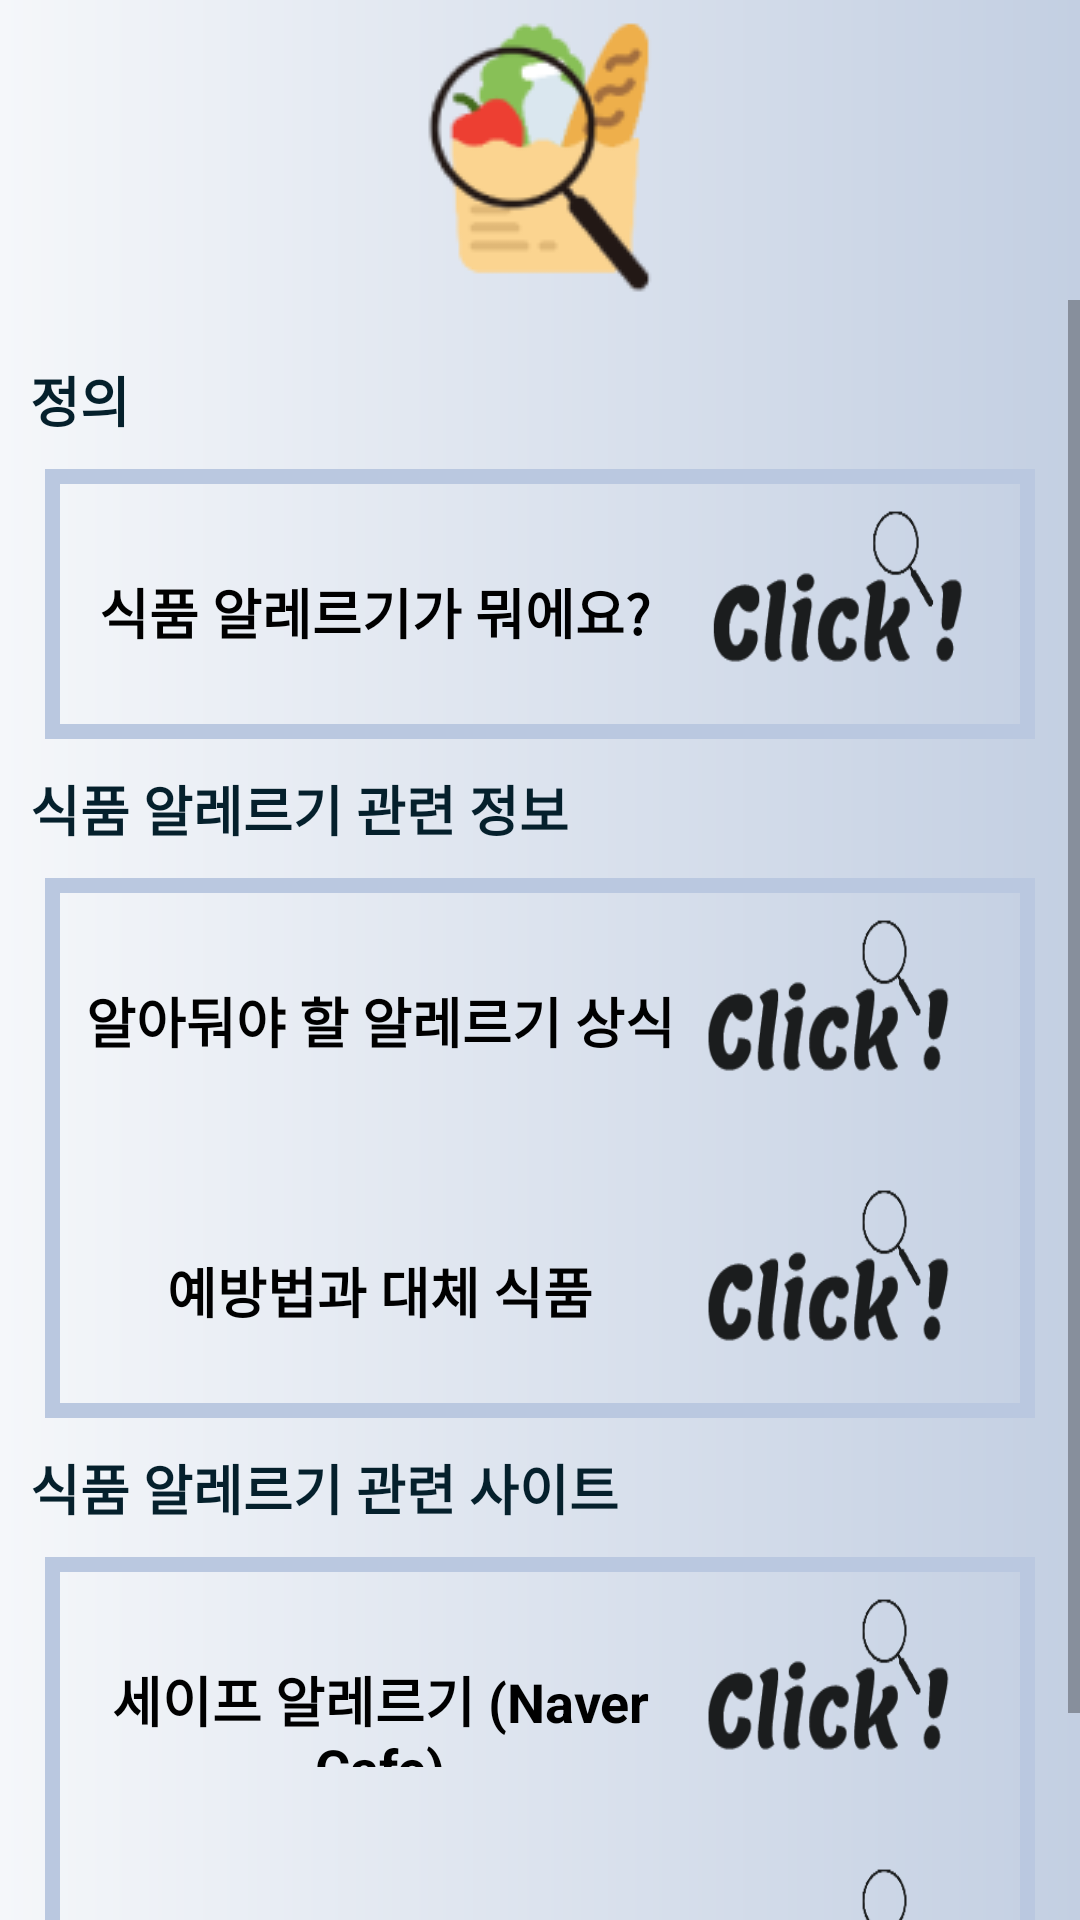

Reconstruct the res/layout file that produces this screen, plus the resources it refers to.
<!-- AndroidManifest.xml: application theme Theme.Allergyprevention -->
<!-- res/layout/activity_info.xml -->
<?xml version="1.0" encoding="utf-8"?>
<LinearLayout xmlns:android="http://schemas.android.com/apk/res/android"
    xmlns:app="http://schemas.android.com/apk/res-auto"
    xmlns:tools="http://schemas.android.com/tools"
    android:layout_width="match_parent"
    android:layout_height="match_parent"
    android:orientation="vertical"
    android:background="@drawable/background_drawable"
    tools:context=".InfoActivity" >

    <LinearLayout
        android:layout_width="match_parent"
        android:layout_height="wrap_content"
        android:gravity="center|center_horizontal"
        android:orientation="horizontal">

        <ImageButton
            android:id="@+id/backhome_btn"
            android:layout_width="wrap_content"
            android:layout_height="100dp"
            android:layout_gravity="center_horizontal"
            android:onClick="backhome_clicked"
            android:background="@android:color/transparent"
            app:srcCompat="@drawable/logo_app" />
    </LinearLayout>

    <ScrollView
        android:layout_width="match_parent"
        android:layout_height="match_parent">

        <LinearLayout
            android:layout_width="match_parent"
            android:layout_height="wrap_content"
            android:layout_margin="10dp"
            android:orientation="vertical"
            android:paddingTop="10dp"
            android:paddingBottom="20dp">

            <TextView
                android:id="@+id/textView5"
                android:layout_width="match_parent"
                android:layout_height="wrap_content"
                android:layout_marginTop="0dp"
                android:layout_marginBottom="10dp"
                android:text="정의"
                android:textColor="#05202C"
                android:textSize="18sp"
                android:textStyle="bold" />

            <LinearLayout
                android:layout_width="match_parent"
                android:layout_height="wrap_content"
                android:layout_marginLeft="5dp"
                android:layout_marginRight="5dp"
                android:background="@drawable/box_drawable"
                android:baselineAligned="true"
                android:orientation="horizontal"
                android:paddingTop="10dp"
                android:paddingBottom="20dp">

                <TextView
                    android:id="@+id/textView2"
                    android:layout_width="200dp"
                    android:layout_height="wrap_content"
                    android:layout_marginTop="10dp"
                    android:layout_weight="0.6"
                    android:gravity="center_horizontal"
                    android:text="식품 알레르기가 뭐에요?"
                    android:textColor="#000000"
                    android:textSize="18sp"
                    android:textStyle="bold" />

                <Button
                    android:id="@+id/info_btn1"
                    android:layout_width="80dp"
                    android:layout_height="60dp"
                    android:layout_marginRight="20dp"
                    android:layout_weight="0.3"
                    android:onClick="info_btn1_clicked"
                    android:background="@drawable/click"
                    app:backgroundTint="#1B1D1E" />
            </LinearLayout>

            <TextView
                android:id="@+id/textView3"
                android:layout_width="match_parent"
                android:layout_height="wrap_content"
                android:layout_marginTop="10dp"
                android:layout_marginBottom="10dp"
                android:text="식품 알레르기 관련 정보"
                android:textColor="#05202C"
                android:textSize="18sp"
                android:textStyle="bold" />

            <LinearLayout
                android:layout_width="match_parent"
                android:layout_height="wrap_content"
                android:layout_marginLeft="5dp"
                android:layout_marginRight="5dp"
                android:background="@drawable/box_drawable"
                android:orientation="vertical">

                <LinearLayout
                    android:layout_width="match_parent"
                    android:layout_height="wrap_content"
                    android:layout_marginLeft="5dp"
                    android:layout_marginRight="5dp"
                    android:baselineAligned="true"
                    android:orientation="horizontal"
                    android:paddingTop="10dp"
                    android:paddingBottom="20dp">

                    <TextView
                        android:id="@+id/textView8"
                        android:layout_width="200dp"
                        android:layout_height="wrap_content"
                        android:layout_marginTop="10dp"
                        android:layout_weight="0.6"
                        android:gravity="center_horizontal"
                        android:text="알아둬야 할 알레르기 상식"
                        android:textColor="#000000"
                        android:textSize="18sp"
                        android:textStyle="bold" />

                    <Button
                        android:id="@+id/info_btn2"
                        android:layout_width="80dp"
                        android:layout_height="60dp"
                        android:layout_marginRight="20dp"
                        android:layout_weight="0.3"
                        android:onClick="info_btn2_clicked"
                        android:background="@drawable/click"
                        app:backgroundTint="#1B1D1E" />
                </LinearLayout>

                <LinearLayout
                    android:layout_width="match_parent"
                    android:layout_height="wrap_content"
                    android:layout_marginLeft="5dp"
                    android:layout_marginRight="5dp"
                    android:baselineAligned="true"
                    android:orientation="horizontal"
                    android:paddingTop="10dp"
                    android:paddingBottom="20dp">

                    <TextView
                        android:id="@+id/textView9"
                        android:layout_width="200dp"
                        android:layout_height="wrap_content"
                        android:layout_marginTop="10dp"
                        android:layout_weight="0.6"
                        android:gravity="center_horizontal"
                        android:text="예방법과 대체 식품"
                        android:textColor="#000000"
                        android:textSize="18sp"
                        android:textStyle="bold" />

                    <Button
                        android:id="@+id/info_btn3"
                        android:layout_width="80dp"
                        android:layout_height="60dp"
                        android:layout_marginRight="20dp"
                        android:layout_weight="0.3"
                        android:onClick="info_btn3_clicked"
                        android:background="@drawable/click"
                        app:backgroundTint="#1B1D1E" />
                </LinearLayout>

            </LinearLayout>

            <TextView
                android:id="@+id/textView7"
                android:layout_width="match_parent"
                android:layout_height="wrap_content"
                android:layout_marginTop="10dp"
                android:layout_marginBottom="10dp"
                android:text="식품 알레르기 관련 사이트"
                android:textColor="#05202C"
                android:textSize="18sp"
                android:textStyle="bold" />

            <LinearLayout
                android:layout_width="match_parent"
                android:layout_height="wrap_content"
                android:layout_marginLeft="5dp"
                android:layout_marginRight="5dp"
                android:background="@drawable/box_drawable"
                android:orientation="vertical">

                <LinearLayout
                    android:layout_width="match_parent"
                    android:layout_height="wrap_content"
                    android:layout_marginLeft="5dp"
                    android:layout_marginRight="5dp"
                    android:baselineAligned="true"
                    android:orientation="horizontal"
                    android:paddingTop="10dp"
                    android:paddingBottom="20dp">

                    <TextView
                        android:id="@+id/textView4"
                        android:layout_width="200dp"
                        android:layout_height="wrap_content"
                        android:layout_marginTop="10dp"
                        android:layout_weight="0.6"
                        android:gravity="center_horizontal"
                        android:text="세이프 알레르기 (Naver Cafe)"
                        android:textColor="#000000"
                        android:textSize="18sp"
                        android:textStyle="bold" />

                    <Button
                        android:id="@+id/info_btn4"
                        android:layout_width="80dp"
                        android:layout_height="60dp"
                        android:layout_marginRight="20dp"
                        android:layout_weight="0.3"
                        android:onClick="info_btn4_clicked"
                        android:background="@drawable/click"
                        app:backgroundTint="#1B1D1E" />
                </LinearLayout>

                <LinearLayout
                    android:layout_width="match_parent"
                    android:layout_height="wrap_content"
                    android:layout_marginLeft="5dp"
                    android:layout_marginRight="5dp"
                    android:baselineAligned="true"
                    android:orientation="horizontal"
                    android:paddingTop="10dp"
                    android:paddingBottom="20dp">

                    <TextView
                        android:id="@+id/textView6"
                        android:layout_width="200dp"
                        android:layout_height="wrap_content"
                        android:layout_marginTop="10dp"
                        android:layout_weight="0.6"
                        android:gravity="center_horizontal"
                        android:text="식약청"
                        android:textColor="#000000"
                        android:textSize="18sp"
                        android:textStyle="bold" />

                    <Button
                        android:id="@+id/info_btn5"
                        android:layout_width="80dp"
                        android:layout_height="60dp"
                        android:layout_marginRight="20dp"
                        android:layout_weight="0.3"
                        android:onClick="info_btn5_clicked"
                        android:background="@drawable/click"
                        app:backgroundTint="#1B1D1E" />
                </LinearLayout>

            </LinearLayout>
        </LinearLayout>
    </ScrollView>

</LinearLayout>
<!-- resources referenced by this layout -->
<resources>
  <!-- drawable background_drawable (drawable-v24) -->
  <?xml version="1.0" encoding="utf-8"?>
  <shape xmlns:android="http://schemas.android.com/apk/res/android"
      android:shape="rectangle">
      <gradient
          android:startColor="#f5f7fa"
          android:endColor="#c3cfe2"
          android:centerY="0.5" />
  </shape>
  <!-- drawable box_drawable (drawable-v24) -->
  <?xml version="1.0" encoding="utf-8"?>
  <shape xmlns:android="http://schemas.android.com/apk/res/android"
      android:shape="rectangle">
  
      <stroke
          android:width="5dp"
          android:color="#bac8e0" />
  </shape>
  <!-- drawable click: png bitmap (drawable-v24, 6212 bytes) -->
  <!-- drawable logo_app: png bitmap (drawable-v24, 7515 bytes) -->
  <style name="Theme.Allergyprevention" parent="Theme.MaterialComponents.DayNight.DarkActionBar">
          
          <item name="colorPrimary">@color/purple_500</item>
          <item name="colorPrimaryVariant">@color/purple_700</item>
          <item name="colorOnPrimary">@color/white</item>
          
          <item name="colorSecondary">@color/teal_200</item>
          <item name="colorSecondaryVariant">@color/teal_700</item>
          <item name="colorOnSecondary">@color/black</item>
          
          <item name="android:statusBarColor" tools:targetApi="l">?attr/colorPrimaryVariant</item>
          
      </style>
  <!-- not gathered from this repository: default colours our renderer supplied (Android Studio template values) -->
  <color name="purple_500">#FF6200EE</color>
  <color name="purple_700">#FF3700B3</color>
  <color name="teal_200">#FF03DAC5</color>
  <color name="teal_700">#FF018786</color>
  <color name="black">#FF000000</color>
  <color name="white">#FFFFFFFF</color>
</resources>
